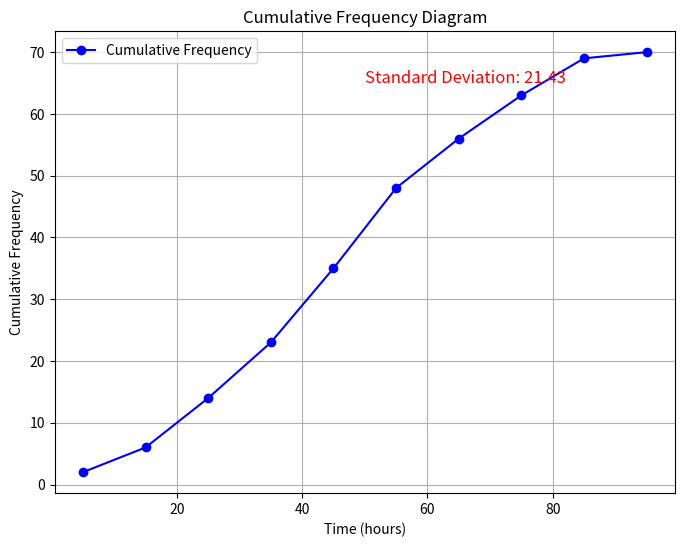

Write the Python code that produced this figure.
import matplotlib.pyplot as plt
import numpy as np

# Data
midpoints = np.array([5, 15, 25, 35, 45, 55, 65, 75, 85, 95])  # Midpoints of each interval
frequencies = np.array([2, 4, 8, 9, 12, 13, 8, 7, 6, 1])

# Calculate cumulative frequencies
cumulative_frequencies = np.cumsum(frequencies)

# Calculate the mean (weighted mean based on midpoints and frequencies)
mean = np.average(midpoints, weights=frequencies)

# Calculate the variance
variance = np.average((midpoints - mean)**2, weights=frequencies)

# Calculate the standard deviation
std_dev = np.sqrt(variance)

# Plot cumulative frequency graph
plt.figure(figsize=(8, 6))
plt.plot(midpoints, cumulative_frequencies, marker="o", linestyle="-", color="b", label="Cumulative Frequency")
plt.xlabel("Time (hours)")
plt.ylabel("Cumulative Frequency")
plt.title("Cumulative Frequency Diagram")
plt.grid(True)
plt.legend()

# Display the standard deviation on the plot
plt.text(50, max(cumulative_frequencies) - 5, f"Standard Deviation: {std_dev:.2f}", fontsize=12, color="red")

# Show the plot
plt.show()